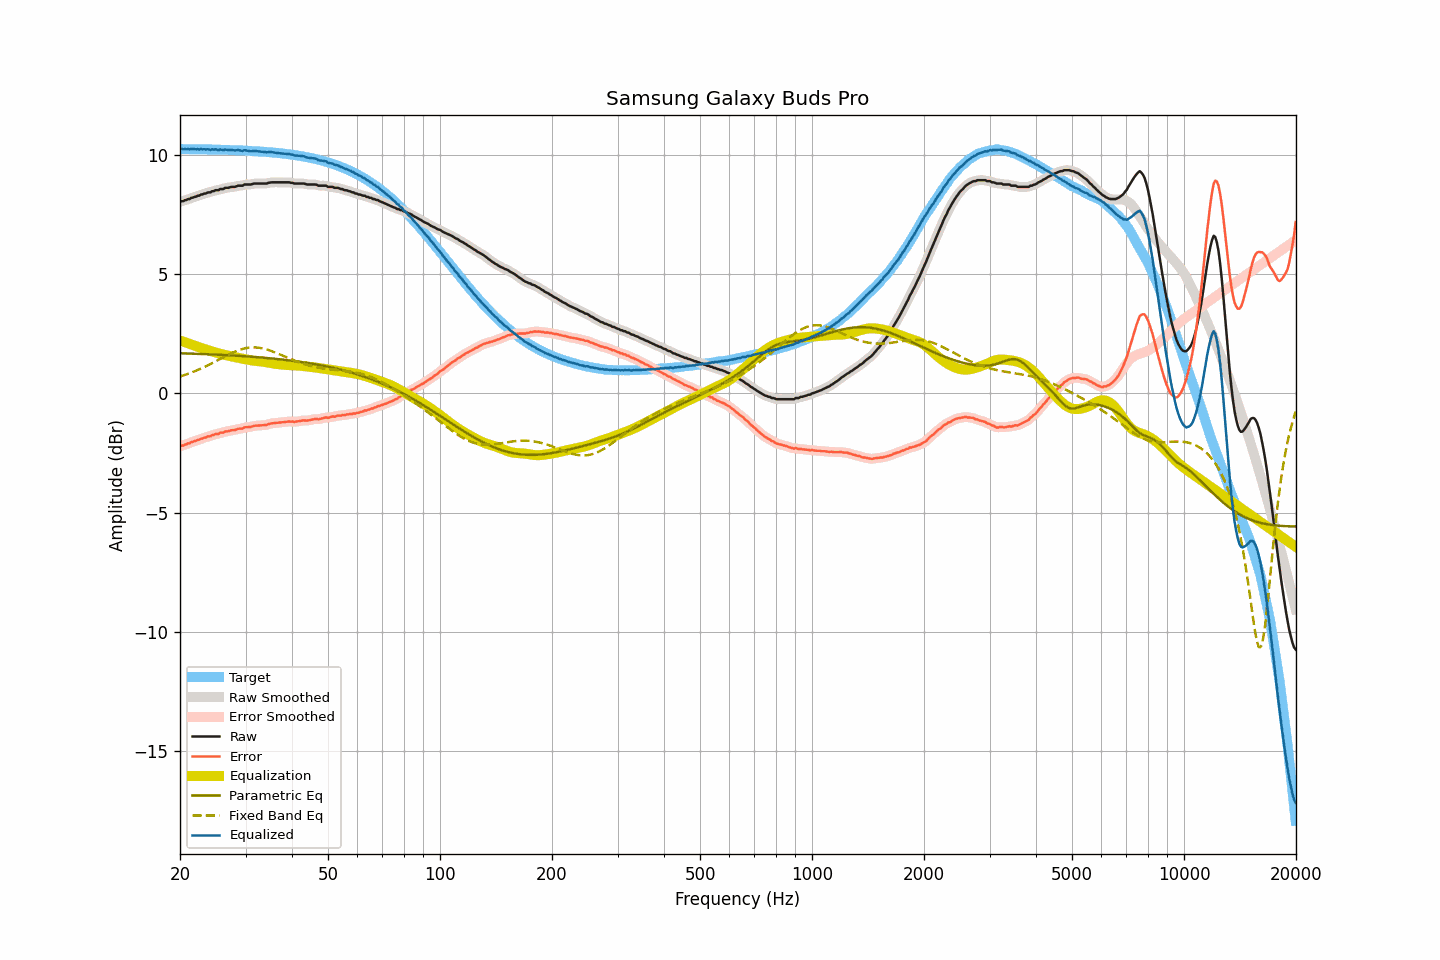

The data file committed next to this chart (first rows):
frequency, raw, smoothed, error, error_smoothed, equalization, parametric_eq, fixed_band_eq, equalized_raw, equalized_smoothed, target
20.00, 8.03, 8.03, -2.22, -2.22, 2.22, 1.68, 0.71, 10.25, 10.25, 10.24
20.20, 8.06, 8.05, -2.19, -2.19, 2.20, 1.68, 0.73, 10.25, 10.24, 10.24
20.40, 8.06, 8.07, -2.19, -2.17, 2.17, 1.68, 0.75, 10.23, 10.24, 10.24
20.61, 8.10, 8.09, -2.15, -2.15, 2.15, 1.68, 0.77, 10.24, 10.24, 10.24
20.81, 8.11, 8.11, -2.13, -2.13, 2.12, 1.67, 0.80, 10.23, 10.24, 10.24
21.02, 8.15, 8.14, -2.09, -2.10, 2.10, 1.67, 0.82, 10.25, 10.24, 10.24
21.23, 8.15, 8.16, -2.09, -2.08, 2.08, 1.67, 0.85, 10.22, 10.24, 10.24
21.44, 8.20, 8.19, -2.04, -2.05, 2.05, 1.67, 0.87, 10.25, 10.24, 10.24
21.66, 8.21, 8.21, -2.03, -2.03, 2.03, 1.66, 0.90, 10.24, 10.24, 10.24
21.87, 8.24, 8.24, -2.00, -2.00, 2.00, 1.66, 0.92, 10.24, 10.24, 10.24
22.09, 8.25, 8.25, -1.99, -1.98, 1.98, 1.66, 0.95, 10.23, 10.23, 10.24
22.31, 8.29, 8.28, -1.95, -1.96, 1.95, 1.66, 0.98, 10.24, 10.23, 10.23
22.54, 8.29, 8.30, -1.95, -1.93, 1.93, 1.66, 1.01, 10.22, 10.23, 10.23
22.76, 8.34, 8.33, -1.89, -1.91, 1.91, 1.65, 1.04, 10.25, 10.23, 10.23
22.99, 8.34, 8.34, -1.89, -1.89, 1.89, 1.65, 1.07, 10.22, 10.23, 10.23
23.22, 8.38, 8.37, -1.85, -1.86, 1.86, 1.65, 1.10, 10.24, 10.23, 10.23
23.45, 8.38, 8.39, -1.85, -1.84, 1.84, 1.64, 1.14, 10.22, 10.23, 10.23
23.69, 8.42, 8.41, -1.81, -1.82, 1.82, 1.64, 1.17, 10.24, 10.23, 10.23
23.92, 8.43, 8.42, -1.80, -1.80, 1.80, 1.64, 1.20, 10.22, 10.22, 10.23
24.16, 8.43, 8.44, -1.80, -1.78, 1.78, 1.64, 1.24, 10.20, 10.22, 10.22
24.40, 8.48, 8.46, -1.75, -1.76, 1.76, 1.63, 1.27, 10.23, 10.22, 10.22
24.65, 8.48, 8.49, -1.74, -1.73, 1.74, 1.63, 1.31, 10.21, 10.23, 10.22
24.89, 8.52, 8.50, -1.70, -1.72, 1.72, 1.63, 1.34, 10.24, 10.22, 10.22
25.14, 8.52, 8.52, -1.70, -1.70, 1.70, 1.62, 1.38, 10.22, 10.22, 10.22
25.39, 8.52, 8.54, -1.70, -1.68, 1.68, 1.62, 1.41, 10.20, 10.22, 10.22
25.65, 8.57, 8.55, -1.65, -1.67, 1.66, 1.62, 1.45, 10.23, 10.21, 10.21
25.91, 8.57, 8.57, -1.65, -1.65, 1.64, 1.61, 1.48, 10.21, 10.21, 10.21
26.16, 8.57, 8.59, -1.64, -1.62, 1.63, 1.61, 1.52, 10.19, 10.21, 10.21
26.43, 8.62, 8.60, -1.59, -1.61, 1.61, 1.61, 1.55, 10.23, 10.21, 10.21
26.69, 8.62, 8.61, -1.59, -1.59, 1.59, 1.60, 1.59, 10.21, 10.21, 10.21
26.96, 8.62, 8.63, -1.59, -1.57, 1.58, 1.60, 1.62, 10.20, 10.21, 10.20
27.23, 8.64, 8.64, -1.56, -1.56, 1.56, 1.60, 1.66, 10.20, 10.20, 10.20
27.50, 8.66, 8.65, -1.54, -1.55, 1.55, 1.59, 1.69, 10.21, 10.20, 10.20
27.77, 8.66, 8.66, -1.54, -1.54, 1.54, 1.59, 1.72, 10.19, 10.19, 10.20
28.05, 8.66, 8.67, -1.54, -1.53, 1.53, 1.58, 1.75, 10.18, 10.19, 10.19
28.33, 8.68, 8.68, -1.51, -1.51, 1.51, 1.58, 1.77, 10.19, 10.19, 10.19
28.62, 8.71, 8.70, -1.48, -1.49, 1.50, 1.58, 1.80, 10.20, 10.19, 10.19
28.90, 8.71, 8.70, -1.48, -1.48, 1.48, 1.57, 1.82, 10.19, 10.18, 10.19
29.19, 8.71, 8.71, -1.48, -1.47, 1.47, 1.57, 1.85, 10.17, 10.18, 10.18
29.48, 8.71, 8.72, -1.47, -1.46, 1.45, 1.56, 1.87, 10.16, 10.18, 10.18
29.78, 8.76, 8.74, -1.42, -1.44, 1.44, 1.56, 1.88, 10.20, 10.18, 10.18
30.08, 8.76, 8.75, -1.42, -1.42, 1.43, 1.55, 1.90, 10.18, 10.18, 10.17
30.38, 8.76, 8.76, -1.41, -1.41, 1.42, 1.55, 1.91, 10.17, 10.17, 10.17
30.68, 8.76, 8.76, -1.41, -1.41, 1.40, 1.55, 1.92, 10.16, 10.16, 10.17
30.99, 8.76, 8.76, -1.41, -1.40, 1.39, 1.54, 1.93, 10.15, 10.15, 10.16
31.30, 8.78, 8.78, -1.38, -1.38, 1.38, 1.54, 1.93, 10.16, 10.16, 10.16
31.61, 8.80, 8.79, -1.36, -1.37, 1.37, 1.53, 1.93, 10.17, 10.16, 10.16
31.93, 8.80, 8.80, -1.35, -1.35, 1.36, 1.52, 1.93, 10.16, 10.16, 10.15
32.24, 8.80, 8.80, -1.35, -1.35, 1.36, 1.52, 1.92, 10.15, 10.15, 10.15
32.57, 8.80, 8.80, -1.35, -1.35, 1.35, 1.51, 1.91, 10.15, 10.15, 10.14
32.89, 8.80, 8.80, -1.34, -1.34, 1.34, 1.51, 1.91, 10.14, 10.14, 10.14
33.22, 8.80, 8.80, -1.34, -1.34, 1.33, 1.50, 1.89, 10.13, 10.13, 10.13
33.55, 8.80, 8.79, -1.33, -1.33, 1.33, 1.50, 1.88, 10.12, 10.12, 10.13
33.89, 8.80, 8.80, -1.33, -1.33, 1.32, 1.49, 1.86, 10.11, 10.11, 10.12
34.23, 8.80, 8.81, -1.32, -1.31, 1.30, 1.48, 1.84, 10.10, 10.11, 10.12
34.57, 8.83, 8.82, -1.29, -1.29, 1.29, 1.48, 1.82, 10.12, 10.11, 10.11
34.92, 8.84, 8.84, -1.27, -1.27, 1.28, 1.47, 1.80, 10.12, 10.11, 10.11
35.27, 8.85, 8.85, -1.25, -1.26, 1.27, 1.47, 1.77, 10.11, 10.11, 10.10
35.62, 8.85, 8.85, -1.25, -1.25, 1.25, 1.46, 1.75, 10.10, 10.10, 10.10
35.97, 8.85, 8.85, -1.24, -1.24, 1.24, 1.45, 1.72, 10.09, 10.09, 10.09
... 635 more rows
